The GitHub repository maftouni/Corona_CT_Classification contains a labelled image folder "data" with 3 categories: non-COVID CT scan, 2corona, COVID CT scan. Examples follow, each with its label.

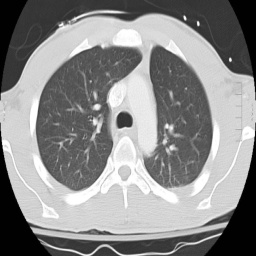
Label: non-COVID CT scan

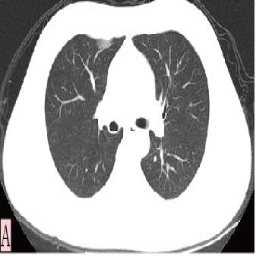
Label: 2corona

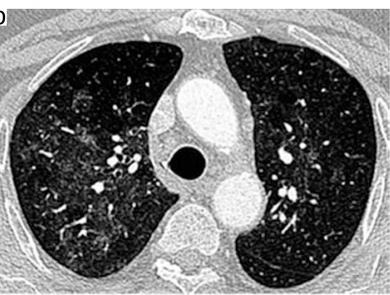
Label: non-COVID CT scan

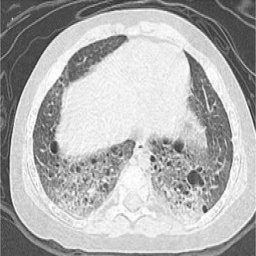
Label: non-COVID CT scan

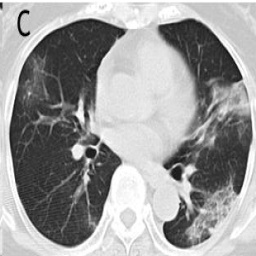
Label: 2corona

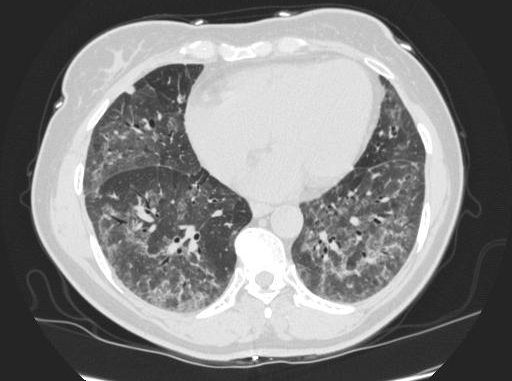
Label: non-COVID CT scan
